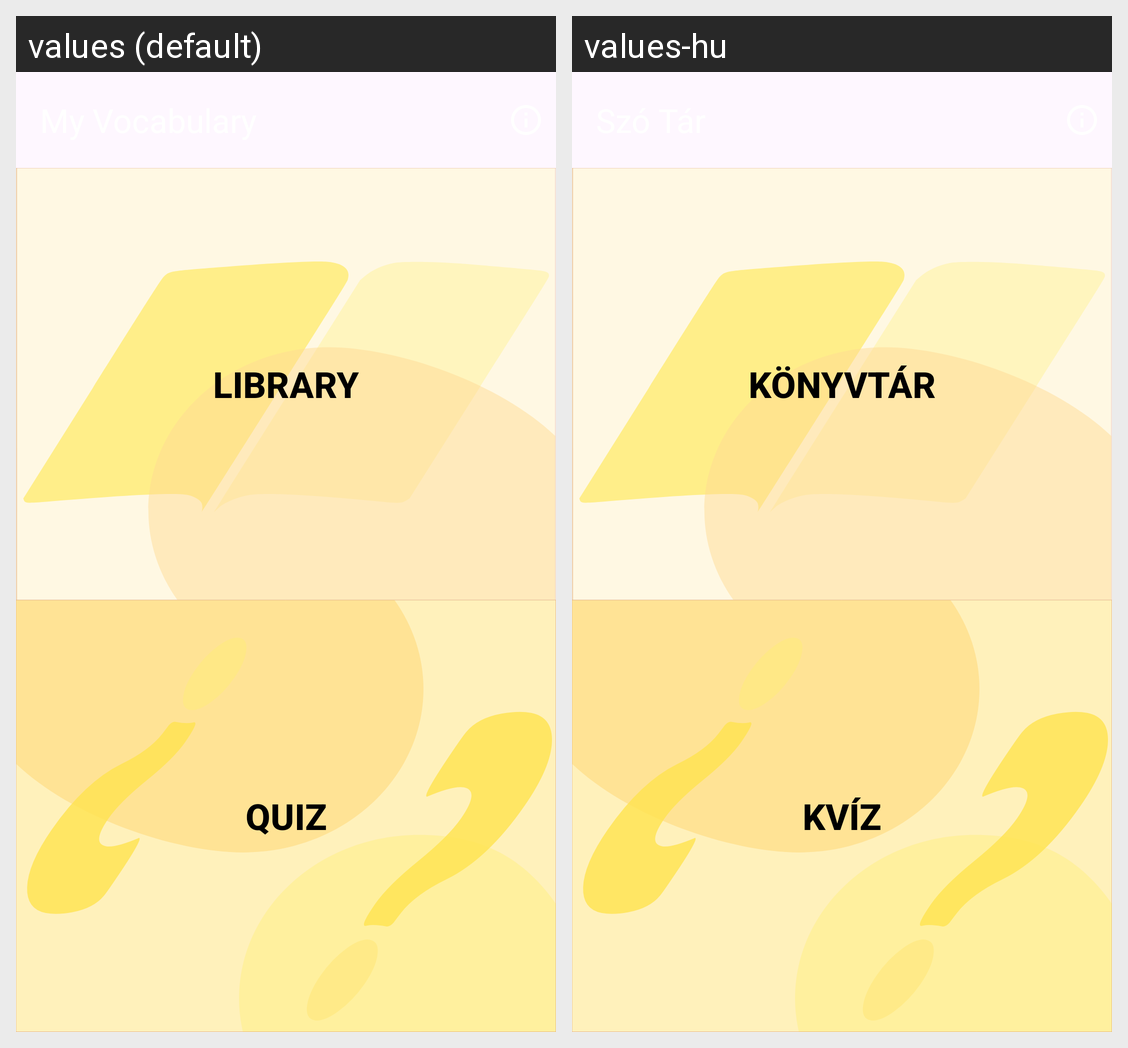

Locale-by-locale string values for the Android screen shown in this grid:
Android screen res/layout/fragment_home.xml rendered under 2 locales, left to right: values (default), values-hu. Device: Nexus 5 (rendered at 1080×1920; each locale shown at half size, 540×960, under a caption strip naming it); theme Theme.MyVocabulary.
Strings drawn on this screen, with the default value and each locale's value (text and hints the layout hard-codes, and strings that could not be matched under every locale, appear in the picture but are not listed):

library_button
  values: Library
  values-hu: Könyvtár

quizzes_button
  values: Quiz
  values-hu: Kvíz
